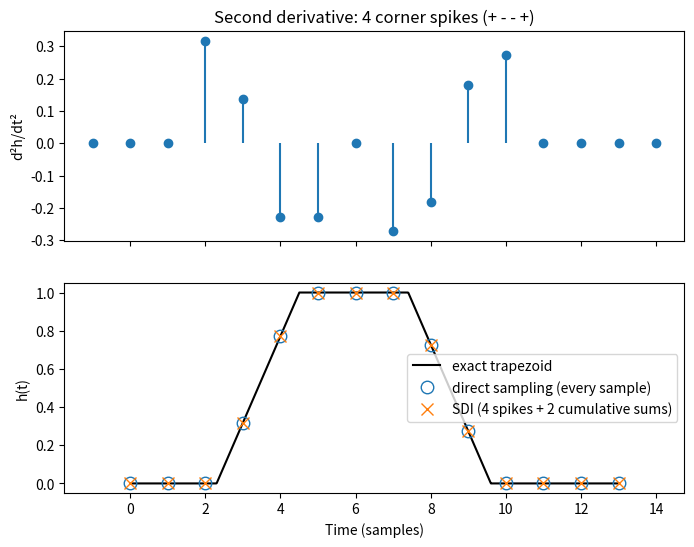

This figure's Python source:
"""Learn 12 — Under the hood: the SDI trick behind eSDIva.

Seen from a field point, one small rectangular patch has a trapezoid-shaped spatial
impulse response (SIR) h(t): a ramp up, a plateau, a ramp down. Filling every time
sample of the trapezoid costs as many operations as it is wide. But its second
derivative is just four spikes (deltas) at the corners t1..t4, with signs + - - +.
SDI (sparse delta integration) places those 4 spikes, each split between its two
neighbouring samples, then integrates twice (two cumulative sums). The cost no
longer depends on the trapezoid width, which pays off for wide patches.

You will see: the 4 corner spikes, and the trapezoid rebuilt from them landing on
exactly the same samples as direct sampling. No eSDIva call here, only the idea.
"""

# %% Imports
import matplotlib.pyplot as plt
import numpy as np

# %% One trapezoid (times in samples)
t1, dt_rise, dt_long = 2.3, 2.2, 5.1  # Start, ramp duration, plateau end - start.
t2, t3, t4 = t1 + dt_rise, t1 + dt_long, t1 + dt_rise + dt_long
h_max = 1.0
slope = h_max / dt_rise

n = np.arange(14)  # Sample indices.
t_fine = np.linspace(0, 13, 1000)
exact = np.interp(t_fine, [t1, t2, t3, t4], [0, h_max, h_max, 0], left=0, right=0)
sampled = np.interp(n, [t1, t2, t3, t4], [0, h_max, h_max, 0], left=0, right=0)

# %% SDI: 4 spikes, each split linearly between its two neighbouring samples
# They go one sample late, because the double cumulative sum lands one sample early.
spikes = np.zeros(n.size + 2)
for t_corner, sign in [(t1, +1), (t2, -1), (t3, -1), (t4, +1)]:
    k = int(np.floor(t_corner)) + 1
    frac = t_corner + 1 - k
    spikes[k] += sign * slope * (1 - frac)
    spikes[k + 1] += sign * slope * frac
h_sdi = np.cumsum(np.cumsum(spikes))[: n.size]  # Integrate twice.

# %% Plot
fig, (ax1, ax2) = plt.subplots(2, 1, sharex=True, figsize=(8, 6))
ax1.stem(np.arange(spikes.size) - 1, spikes, basefmt=" ")  # Undo the 1-sample shift.
ax1.set(ylabel="d²h/dt²", title="Second derivative: 4 corner spikes (+ - - +)")
ax2.plot(t_fine, exact, "k", label="exact trapezoid")
ax2.plot(n, sampled, "o", ms=9, mfc="none", label="direct sampling (every sample)")
ax2.plot(n, h_sdi, "x", ms=8, label="SDI (4 spikes + 2 cumulative sums)")
ax2.set(xlabel="Time (samples)", ylabel="h(t)")
ax2.legend()
plt.show()
